Dataset: dataset (GitHub, nicolawatt/ENG5337). Classes: horizontal, junction, left, no line, right, vertical.

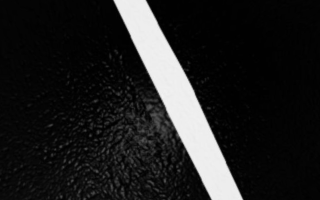
Label: left

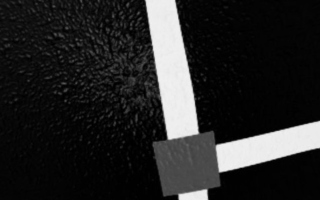
Label: junction

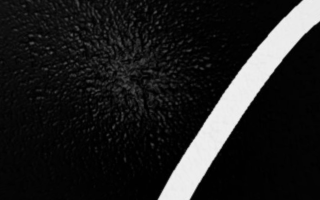
Label: right

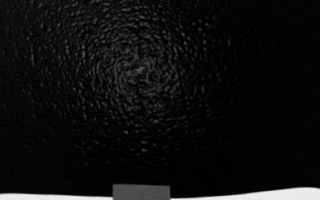
Label: horizontal

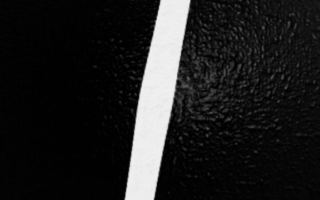
Label: vertical

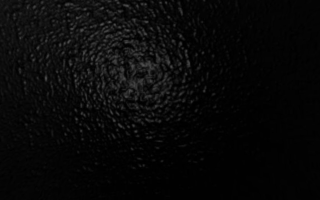
Label: no line
